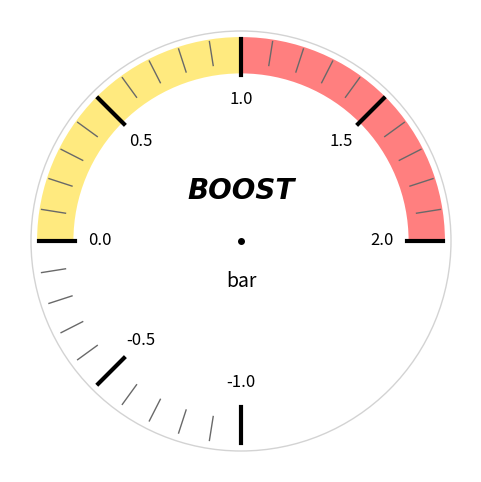

Here is the Python script that generated this plot:
import matplotlib.pyplot as plt
import matplotlib.patches as patches
import numpy as np

# ---- パラメータ設定 ----
# メーターの値範囲と刻み
tick_values = np.arange(-1.0, 2.01, 0.1)       # 0.1刻み
major_values = np.arange(-1.0, 2.01, 0.5)      # 0.5刻み（太線＋ラベル）

# 線の長さ・太さ
major_r_start = 0.82 # 太線の開始半径
major_r_end   = 1.0  # 太線の終了半径
minor_r_start = 0.88 # 細線の開始半径
minor_r_end   = 1.0  # 細線の終了半径
label_radius  = 0.7  # ラベルの半径
major_width   = 3.0  # 太線の太さ
minor_width   = 1.0  # 細線の太さ

# 帯用の設定
inner_radius = major_r_start # 帯の内側半径
outer_radius = major_r_end   # 帯の外側半径
angle_offset = 0  # このメーターはvalue_to_angleで既に正しい角度変換済み

# 色設定
color1 = 'black' # 太線の色
color2 = 'dimgray' # 細線の色
color3 = 'red' # 赤帯範囲の線の色(tachometer.pyでは使用)
color4 = 'lightgray' # 外周円の色
color_band1 = 'gold' # 黄色帯（0.0〜1.0）
color_band2 = 'red'  # 赤帯（1.0〜2.0）

# 角度に応じたラベルの記載関数
def draw_label(ax, angle_rad, label, radius=0.7, fontsize=12):
    x = radius * np.cos(angle_rad)
    y = radius * np.sin(angle_rad)

    if np.isclose(label, 0.0):
        label_text = "0.0" # 0.0は特別に表示(-0.0となるのを回避)
    else:
        label_text = f"{label:.1f}"
    ax.text(x, y, label_text, ha='center', va='center', fontsize=fontsize)

# Boost計: 値 → 角度への変換（−1.0 → 270°, 0.0 → 180°, 1.0 → 90°, 2.0 → 0°）
def value_to_angle(v):
    return 270 - ((v + 1.0) / 3.0) * 270  # 範囲3.0を270度にマッピング

# 帯を描画する関数
def add_colored_band(ax, start_val, end_val, color):
    theta1 = value_to_angle(start_val) + angle_offset
    theta2 = value_to_angle(end_val) + angle_offset
    if theta1 > theta2:
        theta1, theta2 = theta2, theta1  # Wedgeは反時計回り描画なので順序調整

    wedge = patches.Wedge(center=(0, 0),
                          r=outer_radius * 1.01,  # 少し外側に出すと見映えが良い
                          theta1=theta1,
                          theta2=theta2,
                          width=outer_radius - inner_radius,
                          facecolor=color,
                          edgecolor='none',
                          alpha=0.5)
    ax.add_patch(wedge)

# 目盛り線描画関数
def draw_tick(angle_deg, r0, r1, color, width):
    angle_rad = np.radians(angle_deg)
    x0 = r0 * np.cos(angle_rad)
    y0 = r0 * np.sin(angle_rad)
    x1 = r1 * np.cos(angle_rad)
    y1 = r1 * np.sin(angle_rad)
    ax.plot([x0, x1], [y0, y1], color=color, linewidth=width)


# ---- 描画開始 ----
fig, ax = plt.subplots(figsize=(6,6))
ax.set_aspect('equal') # アスペクト比を1:1に設定
ax.axis('off') # 軸を非表示にする

# 線＆ラベルを描画
for v in tick_values:
    angle = value_to_angle(v)
    if round(v * 10) % 5 == 0:  # 太線
        draw_tick(angle, major_r_start, major_r_end, color1, major_width)
        draw_label(ax, np.radians(angle), v, radius=label_radius)
    else:  # 細線
        draw_tick(angle, minor_r_start, minor_r_end, color2, minor_width)

# 中心点
ax.plot(0, 0, 'ko', markersize=4)

# 外周円
circle = patches.Circle((0, 0), radius=1.04, fill=False, edgecolor=color4, linewidth=1.0)
ax.add_patch(circle)

# 黄色帯（0.0〜1.0）
add_colored_band(ax, 0.0, 1.0, color_band1)

# 赤帯（1.0〜2.0）
add_colored_band(ax, 2.0, 1.0, color_band2)

# 中央ラベル
ax.text(0, -0.2, "bar", ha='center', va='center', fontsize=14)
ax.text(0, 0.25, "BOOST", ha='center', va='center', fontsize=20, fontweight='bold',fontname='Times New Roman', fontstyle='italic' )

# 表示
plt.savefig("boostmeter.png", dpi=300)
plt.show()
